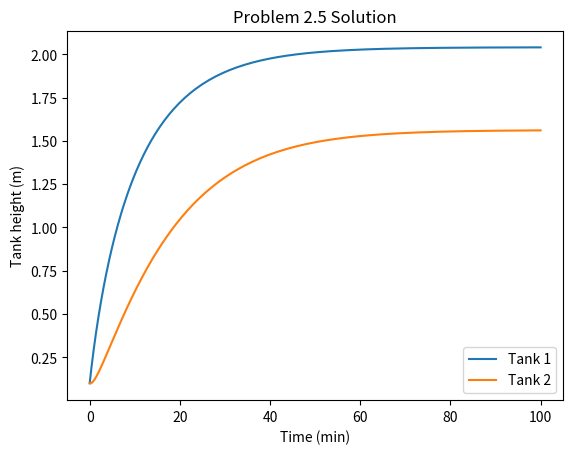

This figure's Python source:
import numpy as np
from scipy.integrate import solve_ivp
import math
import matplotlib.pyplot as plt

def P_2_5_ODE(t, h):
  f = np.zeros(len(h))

  F_in = 1
  r = 1
  c_1 = 0.7
  c_2 = 0.8
  h_1, h_2 = h[0], h[1]

  f[0] = ( F_in - c_1 * pow(h_1, 0.5) ) / ( math.pi * pow(r, 2) )
  f[1] = ( c_1 * pow(h_1, 0.5) - c_2 * pow(h_2, 0.5) ) / ( math.pi * pow(r, 2) )

  return f

h_initial = (0.1, 0.1)

t_final_min = 100

P_2_5_solution = solve_ivp(P_2_5_ODE, [0, t_final_min], h_initial, method="Radau", rtol = 1e-8, atol = 1e-8)

plt.plot(P_2_5_solution.t, P_2_5_solution.y[0])
plt.plot(P_2_5_solution.t, P_2_5_solution.y[1])
plt.xlabel("Time (min)")
plt.ylabel("Tank height (m)")
plt.title("Problem 2.5 Solution")
plt.legend(["Tank 1", "Tank 2"], loc="lower right")
plt.show()